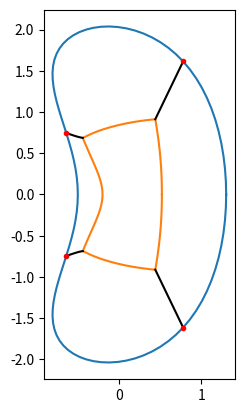

Write the Python code that produced this figure.
import matplotlib.pyplot as plt
import numpy as np

pi = np.pi

def disc_to_physical(r, theta, Rm, Zm):
    R = 0.0
    Z = 0.0
    M = Rm.shape[0]
    for m in range(M):
        R += Rm[m] * np.cos(m*theta)
        Z += Zm[m] * np.sin(m*theta)
    return (r*R,r*Z)


def square(theta, h):
    N = theta.shape[0]
    r = np.ndarray((N,))
    for n in range(N):
        t = theta[n]
        if (t < pi/4) or (t > 3*pi/4 and t < 5*pi/4) or (t > 7*pi/4):
            r[n] = h / np.abs(np.cos(t))
        else:
            r[n] = h / np.abs(np.sin(t))
    return r


def corner_lines(t_outer, h):
    Nr = 70
    R0s = np.array([h, -h, -h,  h])
    Z0s = np.array([h,  h, -h, -h])
    theta_add = np.array([0, pi, pi, 0])
    Rcl = np.ndarray((4,Nr)) # These are in physical space
    Zcl = np.ndarray((4,Nr))
    for i in range(4):
        R0 = R0s[i]  # Cyl coords on unit disc for inner (square) corners
        Z0 = Z0s[i]
        R1 = np.cos(t_outer[i]) # Cyl coords on unit disc for outer corners
        Z1 = np.sin(t_outer[i])
        slope = (Z1-Z0)/(R1-R0)
        R = np.linspace(R0, R1, Nr)
        Z = Z0 + slope*(R - R0)
        r = np.sqrt(R*R + Z*Z)
        theta = np.arctan(Z/R) + theta_add[i]
        Rcl[i,:], Zcl[i,:] = disc_to_physical(r, theta, Rm, Zm)
    return Rcl, Zcl



def circle(theta):
    N = theta.shape[0]
    r = np.ones((N,))
    return r



##########################################################################



M = 5
Rm = np.zeros(M)
Zm = np.zeros(M)

Rm[1] = 1.0
Zm[1] = 2.0
Rm[2] = 0.4
Zm[2] = 0.2
Rm[3] = -0.1
Zm[3] = 0.0

h = 0.4  # Inner square half-width on unit disc

Ntheta = 97  # (Multiple of 8) + 1 to place points exactly at pi/4, 3*pi/4 etc
theta = np.linspace(0, 2*np.pi, Ntheta)

Ro, Zo = disc_to_physical(circle(theta),    theta, Rm, Zm)
Rs, Zs = disc_to_physical(square(theta, h), theta, Rm, Zm)

### Quad corners on the outer boundary
#outer_corners  = np.array([pi/4, 3*pi/4, 5*pi/4, 7*pi/4]) ### Default: same as square
outer_corners  = np.array([pi/4, 0.85*pi, 1.15*pi, 7*pi/4])

### Outer quad corners in physical space
Rc, Zc = disc_to_physical(circle(outer_corners), outer_corners, Rm, Zm)

### Lines connecting inner square to outer quad corners, physical space
Rcl, Zcl = corner_lines(outer_corners, h)



plt.figure()
ax = plt.gca()
ax.set_aspect('equal')

plt.plot(Ro, Zo)
plt.plot(Rs, Zs)

for i in [0,1,2,3]:
    plt.plot(Rcl[i,:], Zcl[i,:], 'k')
plt.plot(Rc, Zc, '.', color='r')

plt.show()
